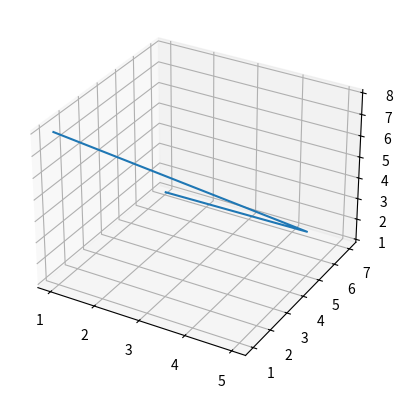

Source code (Python):
from mpl_toolkits.mplot3d import axes3d
import matplotlib.pyplot as plt
import numpy as np

fig = plt.figure()

ax = fig.add_subplot(111,projection = "3d")

X,Y,Z = np.array([1,5,1]),np.array([1,5,7]),np.array([[8,3,1]])

ax.plot_wireframe(X,Y,Z)

plt.show()